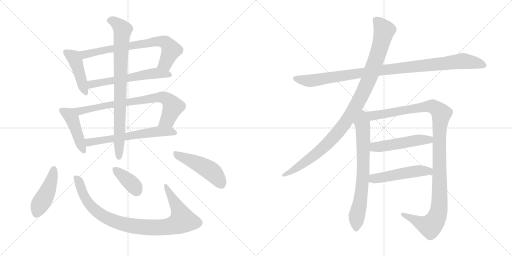
t = 0.00 s
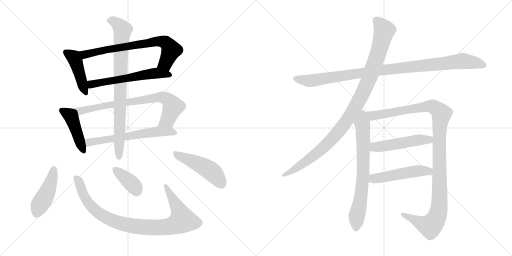
t = 2.74 s
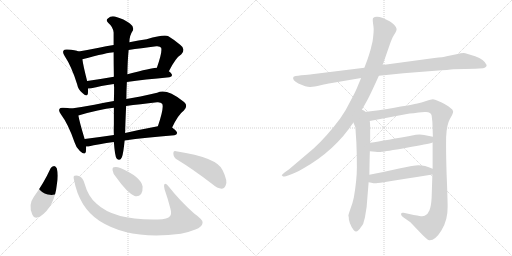
t = 5.47 s
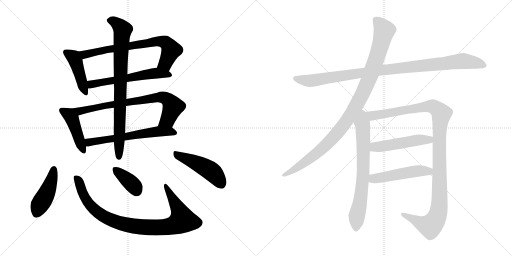
t = 8.21 s
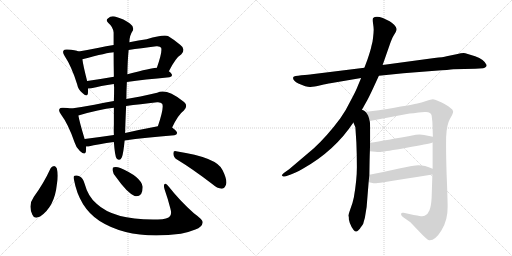
t = 10.94 s
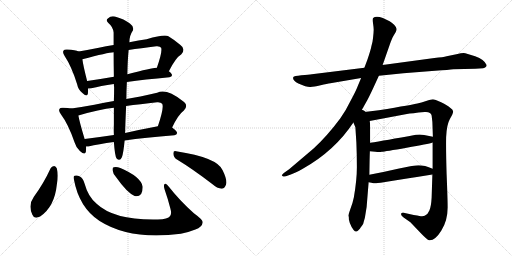
t = 13.68 s

The animated SVG that drew these frames (rendered in a browser with its animation timeline set to each time). Animation: 17 CSS @keyframes rules; one cycle of 13.68 s.

<svg version="1.1" viewBox="0 0 2048 1024" xmlns="http://www.w3.org/2000/svg">
  <g stroke="lightgray" stroke-dasharray="1,1" stroke-width="1" transform="scale(4, 4)">
    <line x1="0" y1="0" x2="256" y2="256"></line>
    <line x1="256" y1="0" x2="0" y2="256"></line>
    <line x1="128" y1="0" x2="128" y2="256"></line>
    <line x1="0" y1="128" x2="256" y2="128"></line>
    <line x1="256" y1="0" x2="512" y2="256"></line>
    <line x1="512" y1="0" x2="256" y2="256"></line>
    <line x1="384" y1="0" x2="384" y2="256"></line>
    <line x1="256" y1="128" x2="512" y2="128"></line>
  </g>
<g transform="scale(1, -1) translate(0, -850)">
   <style type="text/css">
    @keyframes keyframes0 {
      from {
       stroke: black;
       stroke-dashoffset: 440;
       stroke-width: 128;
       }
       59% {
       animation-timing-function: step-end;
       stroke: black;
       stroke-dashoffset: 0;
       stroke-width: 128;
       }
       to {
       stroke: black;
       stroke-width: 1024;
       }
       }
       #make-me-a-hanzi-animation-0 {
         animation: keyframes0 0.608073s both;
         animation-delay: 0.000000s;
         animation-timing-function: linear;
       }
    @keyframes keyframes1 {
      from {
       stroke: black;
       stroke-dashoffset: 725;
       stroke-width: 128;
       }
       70% {
       animation-timing-function: step-end;
       stroke: black;
       stroke-dashoffset: 0;
       stroke-width: 128;
       }
       to {
       stroke: black;
       stroke-width: 1024;
       }
       }
       #make-me-a-hanzi-animation-1 {
         animation: keyframes1 0.840007s both;
         animation-delay: 0.608073s;
         animation-timing-function: linear;
       }
    @keyframes keyframes2 {
      from {
       stroke: black;
       stroke-dashoffset: 585;
       stroke-width: 128;
       }
       66% {
       animation-timing-function: step-end;
       stroke: black;
       stroke-dashoffset: 0;
       stroke-width: 128;
       }
       to {
       stroke: black;
       stroke-width: 1024;
       }
       }
       #make-me-a-hanzi-animation-2 {
         animation: keyframes2 0.726074s both;
         animation-delay: 1.448080s;
         animation-timing-function: linear;
       }
    @keyframes keyframes3 {
      from {
       stroke: black;
       stroke-dashoffset: 441;
       stroke-width: 128;
       }
       59% {
       animation-timing-function: step-end;
       stroke: black;
       stroke-dashoffset: 0;
       stroke-width: 128;
       }
       to {
       stroke: black;
       stroke-width: 1024;
       }
       }
       #make-me-a-hanzi-animation-3 {
         animation: keyframes3 0.608887s both;
         animation-delay: 2.174154s;
         animation-timing-function: linear;
       }
    @keyframes keyframes4 {
      from {
       stroke: black;
       stroke-dashoffset: 769;
       stroke-width: 128;
       }
       71% {
       animation-timing-function: step-end;
       stroke: black;
       stroke-dashoffset: 0;
       stroke-width: 128;
       }
       to {
       stroke: black;
       stroke-width: 1024;
       }
       }
       #make-me-a-hanzi-animation-4 {
         animation: keyframes4 0.875814s both;
         animation-delay: 2.783041s;
         animation-timing-function: linear;
       }
    @keyframes keyframes5 {
      from {
       stroke: black;
       stroke-dashoffset: 613;
       stroke-width: 128;
       }
       67% {
       animation-timing-function: step-end;
       stroke: black;
       stroke-dashoffset: 0;
       stroke-width: 128;
       }
       to {
       stroke: black;
       stroke-width: 1024;
       }
       }
       #make-me-a-hanzi-animation-5 {
         animation: keyframes5 0.748861s both;
         animation-delay: 3.658855s;
         animation-timing-function: linear;
       }
    @keyframes keyframes6 {
      from {
       stroke: black;
       stroke-dashoffset: 832;
       stroke-width: 128;
       }
       73% {
       animation-timing-function: step-end;
       stroke: black;
       stroke-dashoffset: 0;
       stroke-width: 128;
       }
       to {
       stroke: black;
       stroke-width: 1024;
       }
       }
       #make-me-a-hanzi-animation-6 {
         animation: keyframes6 0.927083s both;
         animation-delay: 4.407716s;
         animation-timing-function: linear;
       }
    @keyframes keyframes7 {
      from {
       stroke: black;
       stroke-dashoffset: 446;
       stroke-width: 128;
       }
       59% {
       animation-timing-function: step-end;
       stroke: black;
       stroke-dashoffset: 0;
       stroke-width: 128;
       }
       to {
       stroke: black;
       stroke-width: 1024;
       }
       }
       #make-me-a-hanzi-animation-7 {
         animation: keyframes7 0.612956s both;
         animation-delay: 5.334799s;
         animation-timing-function: linear;
       }
    @keyframes keyframes8 {
      from {
       stroke: black;
       stroke-dashoffset: 931;
       stroke-width: 128;
       }
       75% {
       animation-timing-function: step-end;
       stroke: black;
       stroke-dashoffset: 0;
       stroke-width: 128;
       }
       to {
       stroke: black;
       stroke-width: 1024;
       }
       }
       #make-me-a-hanzi-animation-8 {
         animation: keyframes8 1.007650s both;
         animation-delay: 5.947755s;
         animation-timing-function: linear;
       }
    @keyframes keyframes9 {
      from {
       stroke: black;
       stroke-dashoffset: 374;
       stroke-width: 128;
       }
       55% {
       animation-timing-function: step-end;
       stroke: black;
       stroke-dashoffset: 0;
       stroke-width: 128;
       }
       to {
       stroke: black;
       stroke-width: 1024;
       }
       }
       #make-me-a-hanzi-animation-9 {
         animation: keyframes9 0.554362s both;
         animation-delay: 6.955405s;
         animation-timing-function: linear;
       }
    @keyframes keyframes10 {
      from {
       stroke: black;
       stroke-dashoffset: 475;
       stroke-width: 128;
       }
       61% {
       animation-timing-function: step-end;
       stroke: black;
       stroke-dashoffset: 0;
       stroke-width: 128;
       }
       to {
       stroke: black;
       stroke-width: 1024;
       }
       }
       #make-me-a-hanzi-animation-10 {
         animation: keyframes10 0.636556s both;
         animation-delay: 7.509767s;
         animation-timing-function: linear;
       }
    @keyframes keyframes11 {
      from {
       stroke: black;
       stroke-dashoffset: 1020;
       stroke-width: 128;
       }
       77% {
       animation-timing-function: step-end;
       stroke: black;
       stroke-dashoffset: 0;
       stroke-width: 128;
       }
       to {
       stroke: black;
       stroke-width: 1024;
       }
       }
       #make-me-a-hanzi-animation-11 {
         animation: keyframes11 1.080078s both;
         animation-delay: 8.146323s;
         animation-timing-function: linear;
       }
    @keyframes keyframes12 {
      from {
       stroke: black;
       stroke-dashoffset: 1046;
       stroke-width: 128;
       }
       77% {
       animation-timing-function: step-end;
       stroke: black;
       stroke-dashoffset: 0;
       stroke-width: 128;
       }
       to {
       stroke: black;
       stroke-width: 1024;
       }
       }
       #make-me-a-hanzi-animation-12 {
         animation: keyframes12 1.101237s both;
         animation-delay: 9.226401s;
         animation-timing-function: linear;
       }
    @keyframes keyframes13 {
      from {
       stroke: black;
       stroke-dashoffset: 716;
       stroke-width: 128;
       }
       70% {
       animation-timing-function: step-end;
       stroke: black;
       stroke-dashoffset: 0;
       stroke-width: 128;
       }
       to {
       stroke: black;
       stroke-width: 1024;
       }
       }
       #make-me-a-hanzi-animation-13 {
         animation: keyframes13 0.832682s both;
         animation-delay: 10.327638s;
         animation-timing-function: linear;
       }
    @keyframes keyframes14 {
      from {
       stroke: black;
       stroke-dashoffset: 1168;
       stroke-width: 128;
       }
       79% {
       animation-timing-function: step-end;
       stroke: black;
       stroke-dashoffset: 0;
       stroke-width: 128;
       }
       to {
       stroke: black;
       stroke-width: 1024;
       }
       }
       #make-me-a-hanzi-animation-14 {
         animation: keyframes14 1.200521s both;
         animation-delay: 11.160320s;
         animation-timing-function: linear;
       }
    @keyframes keyframes15 {
      from {
       stroke: black;
       stroke-dashoffset: 504;
       stroke-width: 128;
       }
       62% {
       animation-timing-function: step-end;
       stroke: black;
       stroke-dashoffset: 0;
       stroke-width: 128;
       }
       to {
       stroke: black;
       stroke-width: 1024;
       }
       }
       #make-me-a-hanzi-animation-15 {
         animation: keyframes15 0.660156s both;
         animation-delay: 12.360841s;
         animation-timing-function: linear;
       }
    @keyframes keyframes16 {
      from {
       stroke: black;
       stroke-dashoffset: 501;
       stroke-width: 128;
       }
       62% {
       animation-timing-function: step-end;
       stroke: black;
       stroke-dashoffset: 0;
       stroke-width: 128;
       }
       to {
       stroke: black;
       stroke-width: 1024;
       }
       }
       #make-me-a-hanzi-animation-16 {
         animation: keyframes16 0.657715s both;
         animation-delay: 13.020997s;
         animation-timing-function: linear;
       }
</style>
<path d="M 314.5 644.0 Q 302.5 650.0 269.5 652.0 Q 256.5 653.0 254.5 648.0 Q 248.5 641.0 258.5 626.0 Q 286.5 584.0 308.5 513.0 Q 312.5 492.0 328.5 479.0 Q 347.5 460.0 351.5 475.0 Q 352.5 484.0 352.5 496.0 L 348.5 526.0 Q 332.5 589.0 329.5 613.0 C 325.5 640.0 325.5 640.0 314.5 644.0 Z" fill="lightgray"></path> 
<path d="M 675.5 565.0 Q 702.5 619.0 725.5 633.0 Q 744.5 654.0 720.5 671.0 Q 698.5 690.0 673.5 705.0 Q 658.5 714.0 586.5 693.0 Q 555.5 690.0 517.5 681.0 L 454.5 670.0 Q 423.5 666.0 395.5 659.0 Q 350.5 650.0 314.5 644.0 C 284.5 639.0 300.5 605.0 329.5 613.0 Q 431.5 640.0 454.5 641.0 L 514.5 650.0 Q 562.5 657.0 625.5 665.0 Q 640.5 666.0 644.5 659.0 Q 650.5 646.0 627.5 579.0 C 618.5 551.0 661.5 538.0 675.5 565.0 Z" fill="lightgray"></path> 
<path d="M 507.5 522.0 Q 577.5 532.0 677.5 541.0 Q 687.5 542.0 688.5 550.0 Q 688.5 556.0 675.5 565.0 L 627.5 579.0 Q 618.5 582.0 509.5 553.0 L 455.5 543.0 Q 398.5 533.0 348.5 526.0 C 318.5 522.0 322.5 494.0 352.5 496.0 Q 358.5 496.0 365.5 497.0 Q 401.5 506.0 455.5 514.0 L 507.5 522.0 Z" fill="lightgray"></path> 
<path d="M 285.5 416.0 Q 272.5 419.0 253.5 419.0 Q 240.5 420.0 238.5 415.0 Q 232.5 408.0 243.5 393.0 Q 273.5 353.0 298.5 280.0 Q 304.5 259.0 319.5 246.0 Q 340.5 227.0 343.5 243.0 Q 344.5 252.0 344.5 264.0 L 338.5 294.0 Q 317.5 364.0 313.5 388.0 C 309.5 411.0 309.5 411.0 285.5 416.0 Z" fill="lightgray"></path> 
<path d="M 688.5 340.0 Q 712.5 391.0 735.5 408.0 Q 756.5 430.0 729.5 447.0 Q 665.5 498.0 628.5 479.0 Q 600.5 472.0 561.5 464.0 Q 533.5 460.0 505.5 454.0 L 455.5 446.0 Q 416.5 440.0 377.5 431.0 Q 328.5 422.0 285.5 416.0 C 255.5 412.0 284.5 380.0 313.5 388.0 Q 397.5 413.0 455.5 419.0 L 504.5 426.0 Q 558.5 433.0 628.5 441.0 Q 643.5 442.0 648.5 435.0 Q 657.5 423.0 631.5 345.0 C 622.5 316.0 675.5 313.0 688.5 340.0 Z" fill="lightgray"></path> 
<path d="M 498.5 288.0 Q 579.5 300.0 697.5 309.0 Q 707.5 310.0 708.5 318.0 Q 708.5 325.0 688.5 340.0 C 672.5 353.0 660.5 351.0 631.5 345.0 Q 561.5 332.0 500.5 318.0 L 455.5 310.0 Q 394.5 301.0 338.5 294.0 C 308.5 290.0 314.5 262.0 344.5 264.0 Q 348.5 264.0 353.5 264.0 Q 393.5 274.0 455.5 282.0 L 498.5 288.0 Z" fill="lightgray"></path> 
<path d="M 455.5 282.0 Q 459.5 225.0 466.5 216.0 Q 479.5 203.0 487.5 221.0 Q 493.5 236.0 498.5 288.0 L 500.5 318.0 Q 501.5 361.0 504.5 426.0 L 505.5 454.0 Q 505.5 485.0 507.5 522.0 L 509.5 553.0 Q 510.5 611.0 514.5 650.0 L 517.5 681.0 Q 517.5 708.0 531.5 728.0 Q 537.5 743.0 519.5 756.0 Q 497.5 774.0 459.5 784.0 Q 443.5 788.0 431.5 776.0 Q 421.5 769.0 433.5 758.0 Q 452.5 742.0 454.5 720.0 Q 454.5 699.0 454.5 670.0 L 454.5 641.0 Q 454.5 599.0 455.5 543.0 L 455.5 514.0 Q 455.5 508.0 456.5 501.0 Q 456.5 473.0 455.5 446.0 L 455.5 419.0 Q 455.5 379.0 455.5 352.0 Q 454.5 333.0 455.5 310.0 L 455.5 282.0 Z" fill="lightgray"></path> 
<path d="M 202.5 177.0 Q 174.5 116.0 135.5 63.0 Q 111.5 30.0 129.5 -9.0 Q 136.5 -28.0 160.5 -16.0 Q 218.5 23.0 227.5 113.0 Q 234.5 149.0 227.5 176.0 Q 223.5 185.0 216.5 186.0 Q 206.5 185.0 202.5 177.0 Z" fill="lightgray"></path> 
<path d="M 295.5 133.0 Q 316.5 19.0 398.5 -34.0 Q 521.5 -112.0 723.5 -85.0 Q 754.5 -79.0 781.5 -68.0 Q 808.5 -58.0 810.5 -41.0 Q 814.5 -31.0 775.5 -3.0 Q 717.5 49.0 675.5 103.0 Q 662.5 121.0 657.5 113.0 Q 653.5 107.0 658.5 92.0 Q 671.5 55.0 681.5 16.0 Q 687.5 -5.0 680.5 -14.0 Q 671.5 -27.0 631.5 -28.0 Q 457.5 -32.0 386.5 35.0 Q 352.5 63.0 338.5 115.0 Q 331.5 139.0 319.5 144.0 Q 306.5 151.0 298.5 147.0 Q 292.5 146.0 295.5 133.0 Z" fill="lightgray"></path> 
<path d="M 465.5 140.0 Q 507.5 80.0 538.5 66.0 Q 554.5 62.0 564.5 74.0 Q 571.5 87.0 570.5 104.0 Q 563.5 143.0 481.5 178.0 Q 465.5 184.0 455.5 181.0 Q 448.5 180.0 450.5 168.0 Q 451.5 155.0 465.5 140.0 Z" fill="lightgray"></path> 
<path d="M 709.5 211.0 Q 770.5 174.0 847.5 115.0 Q 869.5 96.0 886.5 95.0 Q 896.5 95.0 902.5 108.0 Q 912.5 124.0 890.5 169.0 Q 869.5 220.0 704.5 245.0 Q 692.5 249.0 693.5 234.0 Q 694.5 219.0 709.5 211.0 Z" fill="lightgray"></path> 
<path d="M 1515.5 547.0 L 1613.5 557.0 L 1740.5 567.0 Q 1797.5 571.0 1813.5 573.0 L 1901.5 575.0 L 1932.5 577.0 Q 1946.5 580.0 1946.5 590.0 Q 1937.5 612.0 1900.5 625.0 Q 1864.5 637.0 1854.5 638.0 Q 1845.5 638.0 1825.5 633.0 L 1786.5 625.0 Q 1773.5 621.0 1737.5 618.0 L 1530.5 590.0 L 1457.5 579.0 L 1247.5 553.0 Q 1235.5 551.0 1205.5 549.0 Q 1175.5 546.0 1173.5 542.0 Q 1167.5 530.0 1193.5 516.0 Q 1227.5 501.0 1241.5 502.0 Q 1255.5 503.0 1282.5 509.0 Q 1309.5 515.0 1321.5 517.0 L 1444.5 538.0 L 1515.5 547.0 Z" fill="lightgray"></path> 
<path d="M 1441.5 400.0 L 1469.5 450.0 Q 1478.5 467.0 1492.5 497.0 L 1515.5 547.0 L 1530.5 590.0 L 1558.5 670.0 Q 1568.5 699.0 1573.5 706.0 L 1582.5 721.0 Q 1586.5 728.0 1586.5 734.0 Q 1586.5 740.0 1576.5 751.0 Q 1566.5 761.0 1558.5 765.0 L 1531.5 778.0 Q 1503.5 789.0 1492.5 778.0 Q 1489.5 774.0 1492.5 754.0 Q 1495.5 734.0 1494.5 727.0 Q 1494.5 719.0 1492.5 702.0 Q 1490.5 684.0 1489.5 681.0 L 1485.5 665.0 Q 1483.5 652.0 1469.5 611.0 L 1457.5 579.0 L 1444.5 538.0 L 1431.5 507.0 Q 1425.5 490.0 1403.5 449.0 Q 1382.5 406.0 1361.5 377.0 Q 1309.5 307.0 1255.5 257.0 L 1156.5 173.0 L 1139.5 161.0 Q 1125.5 150.0 1127.5 148.0 L 1132.5 144.0 Q 1133.5 143.0 1143.5 145.0 L 1160.5 151.0 Q 1179.5 157.0 1209.5 174.0 Q 1338.5 246.0 1413.5 360.0 L 1441.5 400.0 Z" fill="lightgray"></path> 
<path d="M 1413.5 360.0 L 1421.5 341.0 L 1425.5 279.0 Q 1427.5 230.0 1427.5 181.0 Q 1427.5 131.0 1415.5 61.0 Q 1410.5 36.0 1401.5 14.0 Q 1393.5 -9.0 1393.5 -13.0 Q 1395.5 -15.0 1395.5 -28.0 Q 1398.5 -42.0 1402.5 -49.0 Q 1405.5 -59.0 1414.5 -70.0 Q 1423.5 -81.0 1432.5 -72.0 Q 1441.5 -63.0 1442.5 -60.0 L 1448.5 -52.0 Q 1453.5 -47.0 1455.5 -35.0 L 1459.5 -21.0 L 1466.5 22.0 L 1474.5 121.0 L 1477.5 151.0 Q 1478.5 224.0 1479.5 245.0 L 1480.5 279.0 Q 1481.5 365.0 1478.5 366.0 C 1470.5 436.0 1386.5 423.0 1413.5 360.0 Z" fill="lightgray"></path> 
<path d="M 1730.5 280.0 L 1730.5 175.0 L 1729.5 152.0 L 1726.5 59.0 Q 1724.5 23.0 1717.5 8.0 Q 1711.5 -8.0 1698.5 -13.0 Q 1693.5 -16.0 1677.5 -14.0 Q 1663.5 -12.0 1614.5 -1.0 Q 1605.5 1.0 1604.5 -5.0 Q 1602.5 -11.0 1614.5 -20.0 L 1641.5 -39.0 L 1684.5 -84.0 Q 1708.5 -109.0 1716.5 -111.0 Q 1740.5 -113.0 1765.5 -72.0 Q 1791.5 -31.0 1790.5 24.0 Q 1790.5 53.0 1786.5 152.0 Q 1783.5 250.0 1784.5 301.0 Q 1786.5 351.0 1799.5 374.0 Q 1813.5 397.0 1812.5 405.0 Q 1811.5 412.0 1800.5 419.0 Q 1790.5 428.0 1764.5 441.0 Q 1738.5 453.0 1731.5 453.0 Q 1724.5 453.0 1704.5 446.0 Q 1684.5 439.0 1669.5 436.0 Q 1655.5 432.0 1515.5 409.0 L 1441.5 400.0 C 1411.5 396.0 1449.5 360.0 1478.5 366.0 L 1627.5 394.0 Q 1645.5 397.0 1698.5 402.0 Q 1723.5 404.0 1726.5 388.0 L 1729.5 362.0 L 1731.5 303.0 L 1730.5 280.0 Z" fill="lightgray"></path> 
<path d="M 1479.5 245.0 L 1501.5 243.0 Q 1516.5 241.0 1527.5 243.0 Q 1539.5 244.0 1626.5 259.0 Q 1713.5 274.0 1730.5 280.0 C 1759.5 288.0 1760.5 297.0 1731.5 303.0 L 1696.5 310.0 Q 1684.5 313.0 1663.5 311.0 Q 1539.5 288.0 1480.5 279.0 C 1450.5 274.0 1449.5 248.0 1479.5 245.0 Z" fill="lightgray"></path> 
<path d="M 1474.5 121.0 L 1485.5 119.0 Q 1497.5 116.0 1505.5 117.0 Q 1513.5 117.0 1729.5 152.0 C 1759.5 157.0 1758.5 164.0 1730.5 175.0 Q 1691.5 192.0 1662.5 188.0 Q 1652.5 188.0 1596.5 176.0 Q 1540.5 163.0 1477.5 151.0 C 1448.5 145.0 1444.5 126.0 1474.5 121.0 Z" fill="lightgray"></path> 
      <clipPath id="make-me-a-hanzi-clip-0">
      <path d="M 314.5 644.0 Q 302.5 650.0 269.5 652.0 Q 256.5 653.0 254.5 648.0 Q 248.5 641.0 258.5 626.0 Q 286.5 584.0 308.5 513.0 Q 312.5 492.0 328.5 479.0 Q 347.5 460.0 351.5 475.0 Q 352.5 484.0 352.5 496.0 L 348.5 526.0 Q 332.5 589.0 329.5 613.0 C 325.5 640.0 325.5 640.0 314.5 644.0 Z" fill="lightgray"></path>
      </clipPath>
      <path clip-path="url(#make-me-a-hanzi-clip-0)" d="M 264.5 641.0 L 297.5 616.0 L 340.5 480.0 " fill="none" id="make-me-a-hanzi-animation-0" stroke-dasharray="312 624" stroke-linecap="round"></path>

      <clipPath id="make-me-a-hanzi-clip-1">
      <path d="M 675.5 565.0 Q 702.5 619.0 725.5 633.0 Q 744.5 654.0 720.5 671.0 Q 698.5 690.0 673.5 705.0 Q 658.5 714.0 586.5 693.0 Q 555.5 690.0 517.5 681.0 L 454.5 670.0 Q 423.5 666.0 395.5 659.0 Q 350.5 650.0 314.5 644.0 C 284.5 639.0 300.5 605.0 329.5 613.0 Q 431.5 640.0 454.5 641.0 L 514.5 650.0 Q 562.5 657.0 625.5 665.0 Q 640.5 666.0 644.5 659.0 Q 650.5 646.0 627.5 579.0 C 618.5 551.0 661.5 538.0 675.5 565.0 Z" fill="lightgray"></path>
      </clipPath>
      <path clip-path="url(#make-me-a-hanzi-clip-1)" d="M 321.5 641.0 L 339.5 631.0 L 622.5 685.0 L 652.5 683.0 L 674.5 668.0 L 683.5 647.0 L 661.5 598.0 L 636.5 588.0 " fill="none" id="make-me-a-hanzi-animation-1" stroke-dasharray="597 1194" stroke-linecap="round"></path>

      <clipPath id="make-me-a-hanzi-clip-2">
      <path d="M 507.5 522.0 Q 577.5 532.0 677.5 541.0 Q 687.5 542.0 688.5 550.0 Q 688.5 556.0 675.5 565.0 L 627.5 579.0 Q 618.5 582.0 509.5 553.0 L 455.5 543.0 Q 398.5 533.0 348.5 526.0 C 318.5 522.0 322.5 494.0 352.5 496.0 Q 358.5 496.0 365.5 497.0 Q 401.5 506.0 455.5 514.0 L 507.5 522.0 Z" fill="lightgray"></path>
      </clipPath>
      <path clip-path="url(#make-me-a-hanzi-clip-2)" d="M 358.5 504.0 L 372.5 515.0 L 571.5 551.0 L 622.5 558.0 L 679.5 550.0 " fill="none" id="make-me-a-hanzi-animation-2" stroke-dasharray="457 914" stroke-linecap="round"></path>

      <clipPath id="make-me-a-hanzi-clip-3">
      <path d="M 285.5 416.0 Q 272.5 419.0 253.5 419.0 Q 240.5 420.0 238.5 415.0 Q 232.5 408.0 243.5 393.0 Q 273.5 353.0 298.5 280.0 Q 304.5 259.0 319.5 246.0 Q 340.5 227.0 343.5 243.0 Q 344.5 252.0 344.5 264.0 L 338.5 294.0 Q 317.5 364.0 313.5 388.0 C 309.5 411.0 309.5 411.0 285.5 416.0 Z" fill="lightgray"></path>
      </clipPath>
      <path clip-path="url(#make-me-a-hanzi-clip-3)" d="M 248.5 408.0 L 287.5 375.0 L 331.5 248.0 " fill="none" id="make-me-a-hanzi-animation-3" stroke-dasharray="313 626" stroke-linecap="round"></path>

      <clipPath id="make-me-a-hanzi-clip-4">
      <path d="M 688.5 340.0 Q 712.5 391.0 735.5 408.0 Q 756.5 430.0 729.5 447.0 Q 665.5 498.0 628.5 479.0 Q 600.5 472.0 561.5 464.0 Q 533.5 460.0 505.5 454.0 L 455.5 446.0 Q 416.5 440.0 377.5 431.0 Q 328.5 422.0 285.5 416.0 C 255.5 412.0 284.5 380.0 313.5 388.0 Q 397.5 413.0 455.5 419.0 L 504.5 426.0 Q 558.5 433.0 628.5 441.0 Q 643.5 442.0 648.5 435.0 Q 657.5 423.0 631.5 345.0 C 622.5 316.0 675.5 313.0 688.5 340.0 Z" fill="lightgray"></path>
      </clipPath>
      <path clip-path="url(#make-me-a-hanzi-clip-4)" d="M 293.5 414.0 L 318.5 405.0 L 418.5 428.0 L 647.5 462.0 L 675.5 448.0 L 692.5 424.0 L 674.5 378.0 L 654.5 360.0 L 639.5 356.0 " fill="none" id="make-me-a-hanzi-animation-4" stroke-dasharray="641 1282" stroke-linecap="round"></path>

      <clipPath id="make-me-a-hanzi-clip-5">
      <path d="M 498.5 288.0 Q 579.5 300.0 697.5 309.0 Q 707.5 310.0 708.5 318.0 Q 708.5 325.0 688.5 340.0 C 672.5 353.0 660.5 351.0 631.5 345.0 Q 561.5 332.0 500.5 318.0 L 455.5 310.0 Q 394.5 301.0 338.5 294.0 C 308.5 290.0 314.5 262.0 344.5 264.0 Q 348.5 264.0 353.5 264.0 Q 393.5 274.0 455.5 282.0 L 498.5 288.0 Z" fill="lightgray"></path>
      </clipPath>
      <path clip-path="url(#make-me-a-hanzi-clip-5)" d="M 346.5 288.0 L 368.5 282.0 L 627.5 324.0 L 679.5 325.0 L 698.5 319.0 " fill="none" id="make-me-a-hanzi-animation-5" stroke-dasharray="485 970" stroke-linecap="round"></path>

      <clipPath id="make-me-a-hanzi-clip-6">
      <path d="M 455.5 282.0 Q 459.5 225.0 466.5 216.0 Q 479.5 203.0 487.5 221.0 Q 493.5 236.0 498.5 288.0 L 500.5 318.0 Q 501.5 361.0 504.5 426.0 L 505.5 454.0 Q 505.5 485.0 507.5 522.0 L 509.5 553.0 Q 510.5 611.0 514.5 650.0 L 517.5 681.0 Q 517.5 708.0 531.5 728.0 Q 537.5 743.0 519.5 756.0 Q 497.5 774.0 459.5 784.0 Q 443.5 788.0 431.5 776.0 Q 421.5 769.0 433.5 758.0 Q 452.5 742.0 454.5 720.0 Q 454.5 699.0 454.5 670.0 L 454.5 641.0 Q 454.5 599.0 455.5 543.0 L 455.5 514.0 Q 455.5 508.0 456.5 501.0 Q 456.5 473.0 455.5 446.0 L 455.5 419.0 Q 455.5 379.0 455.5 352.0 Q 454.5 333.0 455.5 310.0 L 455.5 282.0 Z" fill="lightgray"></path>
      </clipPath>
      <path clip-path="url(#make-me-a-hanzi-clip-6)" d="M 437.5 768.0 L 460.5 762.0 L 490.5 731.0 L 483.5 635.0 L 476.5 222.0 " fill="none" id="make-me-a-hanzi-animation-6" stroke-dasharray="704 1408" stroke-linecap="round"></path>

      <clipPath id="make-me-a-hanzi-clip-7">
      <path d="M 202.5 177.0 Q 174.5 116.0 135.5 63.0 Q 111.5 30.0 129.5 -9.0 Q 136.5 -28.0 160.5 -16.0 Q 218.5 23.0 227.5 113.0 Q 234.5 149.0 227.5 176.0 Q 223.5 185.0 216.5 186.0 Q 206.5 185.0 202.5 177.0 Z" fill="lightgray"></path>
      </clipPath>
      <path clip-path="url(#make-me-a-hanzi-clip-7)" d="M 215.5 174.0 L 199.5 108.0 L 147.5 -2.0 " fill="none" id="make-me-a-hanzi-animation-7" stroke-dasharray="318 636" stroke-linecap="round"></path>

      <clipPath id="make-me-a-hanzi-clip-8">
      <path d="M 295.5 133.0 Q 316.5 19.0 398.5 -34.0 Q 521.5 -112.0 723.5 -85.0 Q 754.5 -79.0 781.5 -68.0 Q 808.5 -58.0 810.5 -41.0 Q 814.5 -31.0 775.5 -3.0 Q 717.5 49.0 675.5 103.0 Q 662.5 121.0 657.5 113.0 Q 653.5 107.0 658.5 92.0 Q 671.5 55.0 681.5 16.0 Q 687.5 -5.0 680.5 -14.0 Q 671.5 -27.0 631.5 -28.0 Q 457.5 -32.0 386.5 35.0 Q 352.5 63.0 338.5 115.0 Q 331.5 139.0 319.5 144.0 Q 306.5 151.0 298.5 147.0 Q 292.5 146.0 295.5 133.0 Z" fill="lightgray"></path>
      </clipPath>
      <path clip-path="url(#make-me-a-hanzi-clip-8)" d="M 304.5 138.0 L 348.5 45.0 L 405.5 -10.0 L 477.5 -42.0 L 591.5 -60.0 L 674.5 -57.0 L 729.5 -31.0 L 721.5 -3.0 L 662.5 108.0 " fill="none" id="make-me-a-hanzi-animation-8" stroke-dasharray="803 1606" stroke-linecap="round"></path>

      <clipPath id="make-me-a-hanzi-clip-9">
      <path d="M 465.5 140.0 Q 507.5 80.0 538.5 66.0 Q 554.5 62.0 564.5 74.0 Q 571.5 87.0 570.5 104.0 Q 563.5 143.0 481.5 178.0 Q 465.5 184.0 455.5 181.0 Q 448.5 180.0 450.5 168.0 Q 451.5 155.0 465.5 140.0 Z" fill="lightgray"></path>
      </clipPath>
      <path clip-path="url(#make-me-a-hanzi-clip-9)" d="M 461.5 171.0 L 519.5 122.0 L 545.5 89.0 " fill="none" id="make-me-a-hanzi-animation-9" stroke-dasharray="246 492" stroke-linecap="round"></path>

      <clipPath id="make-me-a-hanzi-clip-10">
      <path d="M 709.5 211.0 Q 770.5 174.0 847.5 115.0 Q 869.5 96.0 886.5 95.0 Q 896.5 95.0 902.5 108.0 Q 912.5 124.0 890.5 169.0 Q 869.5 220.0 704.5 245.0 Q 692.5 249.0 693.5 234.0 Q 694.5 219.0 709.5 211.0 Z" fill="lightgray"></path>
      </clipPath>
      <path clip-path="url(#make-me-a-hanzi-clip-10)" d="M 707.5 231.0 L 839.5 169.0 L 855.5 156.0 L 885.5 113.0 " fill="none" id="make-me-a-hanzi-animation-10" stroke-dasharray="347 694" stroke-linecap="round"></path>

      <clipPath id="make-me-a-hanzi-clip-11">
      <path d="M 1515.5 547.0 L 1613.5 557.0 L 1740.5 567.0 Q 1797.5 571.0 1813.5 573.0 L 1901.5 575.0 L 1932.5 577.0 Q 1946.5 580.0 1946.5 590.0 Q 1937.5 612.0 1900.5 625.0 Q 1864.5 637.0 1854.5 638.0 Q 1845.5 638.0 1825.5 633.0 L 1786.5 625.0 Q 1773.5 621.0 1737.5 618.0 L 1530.5 590.0 L 1457.5 579.0 L 1247.5 553.0 Q 1235.5 551.0 1205.5 549.0 Q 1175.5 546.0 1173.5 542.0 Q 1167.5 530.0 1193.5 516.0 Q 1227.5 501.0 1241.5 502.0 Q 1255.5 503.0 1282.5 509.0 Q 1309.5 515.0 1321.5 517.0 L 1444.5 538.0 L 1515.5 547.0 Z" fill="lightgray"></path>
      </clipPath>
      <path clip-path="url(#make-me-a-hanzi-clip-11)" d="M 1178.5 538.0 L 1244.5 527.0 L 1570.5 575.0 L 1853.5 606.0 L 1934.5 590.0 " fill="none" id="make-me-a-hanzi-animation-11" stroke-dasharray="892 1784" stroke-linecap="round"></path>

      <clipPath id="make-me-a-hanzi-clip-12">
      <path d="M 1441.5 400.0 L 1469.5 450.0 Q 1478.5 467.0 1492.5 497.0 L 1515.5 547.0 L 1530.5 590.0 L 1558.5 670.0 Q 1568.5 699.0 1573.5 706.0 L 1582.5 721.0 Q 1586.5 728.0 1586.5 734.0 Q 1586.5 740.0 1576.5 751.0 Q 1566.5 761.0 1558.5 765.0 L 1531.5 778.0 Q 1503.5 789.0 1492.5 778.0 Q 1489.5 774.0 1492.5 754.0 Q 1495.5 734.0 1494.5 727.0 Q 1494.5 719.0 1492.5 702.0 Q 1490.5 684.0 1489.5 681.0 L 1485.5 665.0 Q 1483.5 652.0 1469.5 611.0 L 1457.5 579.0 L 1444.5 538.0 L 1431.5 507.0 Q 1425.5 490.0 1403.5 449.0 Q 1382.5 406.0 1361.5 377.0 Q 1309.5 307.0 1255.5 257.0 L 1156.5 173.0 L 1139.5 161.0 Q 1125.5 150.0 1127.5 148.0 L 1132.5 144.0 Q 1133.5 143.0 1143.5 145.0 L 1160.5 151.0 Q 1179.5 157.0 1209.5 174.0 Q 1338.5 246.0 1413.5 360.0 L 1441.5 400.0 Z" fill="lightgray"></path>
      </clipPath>
      <path clip-path="url(#make-me-a-hanzi-clip-12)" d="M 1501.5 772.0 L 1537.5 728.0 L 1507.5 621.0 L 1473.5 528.0 L 1415.5 411.0 L 1353.5 322.0 L 1303.5 269.0 L 1221.5 202.0 L 1131.5 148.0 " fill="none" id="make-me-a-hanzi-animation-12" stroke-dasharray="918 1836" stroke-linecap="round"></path>

      <clipPath id="make-me-a-hanzi-clip-13">
      <path d="M 1413.5 360.0 L 1421.5 341.0 L 1425.5 279.0 Q 1427.5 230.0 1427.5 181.0 Q 1427.5 131.0 1415.5 61.0 Q 1410.5 36.0 1401.5 14.0 Q 1393.5 -9.0 1393.5 -13.0 Q 1395.5 -15.0 1395.5 -28.0 Q 1398.5 -42.0 1402.5 -49.0 Q 1405.5 -59.0 1414.5 -70.0 Q 1423.5 -81.0 1432.5 -72.0 Q 1441.5 -63.0 1442.5 -60.0 L 1448.5 -52.0 Q 1453.5 -47.0 1455.5 -35.0 L 1459.5 -21.0 L 1466.5 22.0 L 1474.5 121.0 L 1477.5 151.0 Q 1478.5 224.0 1479.5 245.0 L 1480.5 279.0 Q 1481.5 365.0 1478.5 366.0 C 1470.5 436.0 1386.5 423.0 1413.5 360.0 Z" fill="lightgray"></path>
      </clipPath>
      <path clip-path="url(#make-me-a-hanzi-clip-13)" d="M 1442.5 392.0 L 1451.5 335.0 L 1453.5 184.0 L 1446.5 88.0 L 1426.5 -19.0 L 1424.5 -65.0 " fill="none" id="make-me-a-hanzi-animation-13" stroke-dasharray="588 1176" stroke-linecap="round"></path>

      <clipPath id="make-me-a-hanzi-clip-14">
      <path d="M 1730.5 280.0 L 1730.5 175.0 L 1729.5 152.0 L 1726.5 59.0 Q 1724.5 23.0 1717.5 8.0 Q 1711.5 -8.0 1698.5 -13.0 Q 1693.5 -16.0 1677.5 -14.0 Q 1663.5 -12.0 1614.5 -1.0 Q 1605.5 1.0 1604.5 -5.0 Q 1602.5 -11.0 1614.5 -20.0 L 1641.5 -39.0 L 1684.5 -84.0 Q 1708.5 -109.0 1716.5 -111.0 Q 1740.5 -113.0 1765.5 -72.0 Q 1791.5 -31.0 1790.5 24.0 Q 1790.5 53.0 1786.5 152.0 Q 1783.5 250.0 1784.5 301.0 Q 1786.5 351.0 1799.5 374.0 Q 1813.5 397.0 1812.5 405.0 Q 1811.5 412.0 1800.5 419.0 Q 1790.5 428.0 1764.5 441.0 Q 1738.5 453.0 1731.5 453.0 Q 1724.5 453.0 1704.5 446.0 Q 1684.5 439.0 1669.5 436.0 Q 1655.5 432.0 1515.5 409.0 L 1441.5 400.0 C 1411.5 396.0 1449.5 360.0 1478.5 366.0 L 1627.5 394.0 Q 1645.5 397.0 1698.5 402.0 Q 1723.5 404.0 1726.5 388.0 L 1729.5 362.0 L 1731.5 303.0 L 1730.5 280.0 Z" fill="lightgray"></path>
      </clipPath>
      <path clip-path="url(#make-me-a-hanzi-clip-14)" d="M 1449.5 399.0 L 1484.5 386.0 L 1730.5 425.0 L 1765.5 395.0 L 1757.5 296.0 L 1757.5 35.0 L 1743.5 -28.0 L 1721.5 -54.0 L 1707.5 -52.0 L 1611.5 -7.0 " fill="none" id="make-me-a-hanzi-animation-14" stroke-dasharray="1040 2080" stroke-linecap="round"></path>

      <clipPath id="make-me-a-hanzi-clip-15">
      <path d="M 1479.5 245.0 L 1501.5 243.0 Q 1516.5 241.0 1527.5 243.0 Q 1539.5 244.0 1626.5 259.0 Q 1713.5 274.0 1730.5 280.0 C 1759.5 288.0 1760.5 297.0 1731.5 303.0 L 1696.5 310.0 Q 1684.5 313.0 1663.5 311.0 Q 1539.5 288.0 1480.5 279.0 C 1450.5 274.0 1449.5 248.0 1479.5 245.0 Z" fill="lightgray"></path>
      </clipPath>
      <path clip-path="url(#make-me-a-hanzi-clip-15)" d="M 1485.5 250.0 L 1497.5 261.0 L 1671.5 290.0 L 1716.5 291.0 L 1724.5 298.0 " fill="none" id="make-me-a-hanzi-animation-15" stroke-dasharray="376 752" stroke-linecap="round"></path>

      <clipPath id="make-me-a-hanzi-clip-16">
      <path d="M 1474.5 121.0 L 1485.5 119.0 Q 1497.5 116.0 1505.5 117.0 Q 1513.5 117.0 1729.5 152.0 C 1759.5 157.0 1758.5 164.0 1730.5 175.0 Q 1691.5 192.0 1662.5 188.0 Q 1652.5 188.0 1596.5 176.0 Q 1540.5 163.0 1477.5 151.0 C 1448.5 145.0 1444.5 126.0 1474.5 121.0 Z" fill="lightgray"></path>
      </clipPath>
      <path clip-path="url(#make-me-a-hanzi-clip-16)" d="M 1481.5 128.0 L 1494.5 135.0 L 1611.5 157.0 L 1669.5 166.0 L 1711.5 163.0 L 1719.5 170.0 " fill="none" id="make-me-a-hanzi-animation-16" stroke-dasharray="373 746" stroke-linecap="round"></path>

</g>
</svg>
